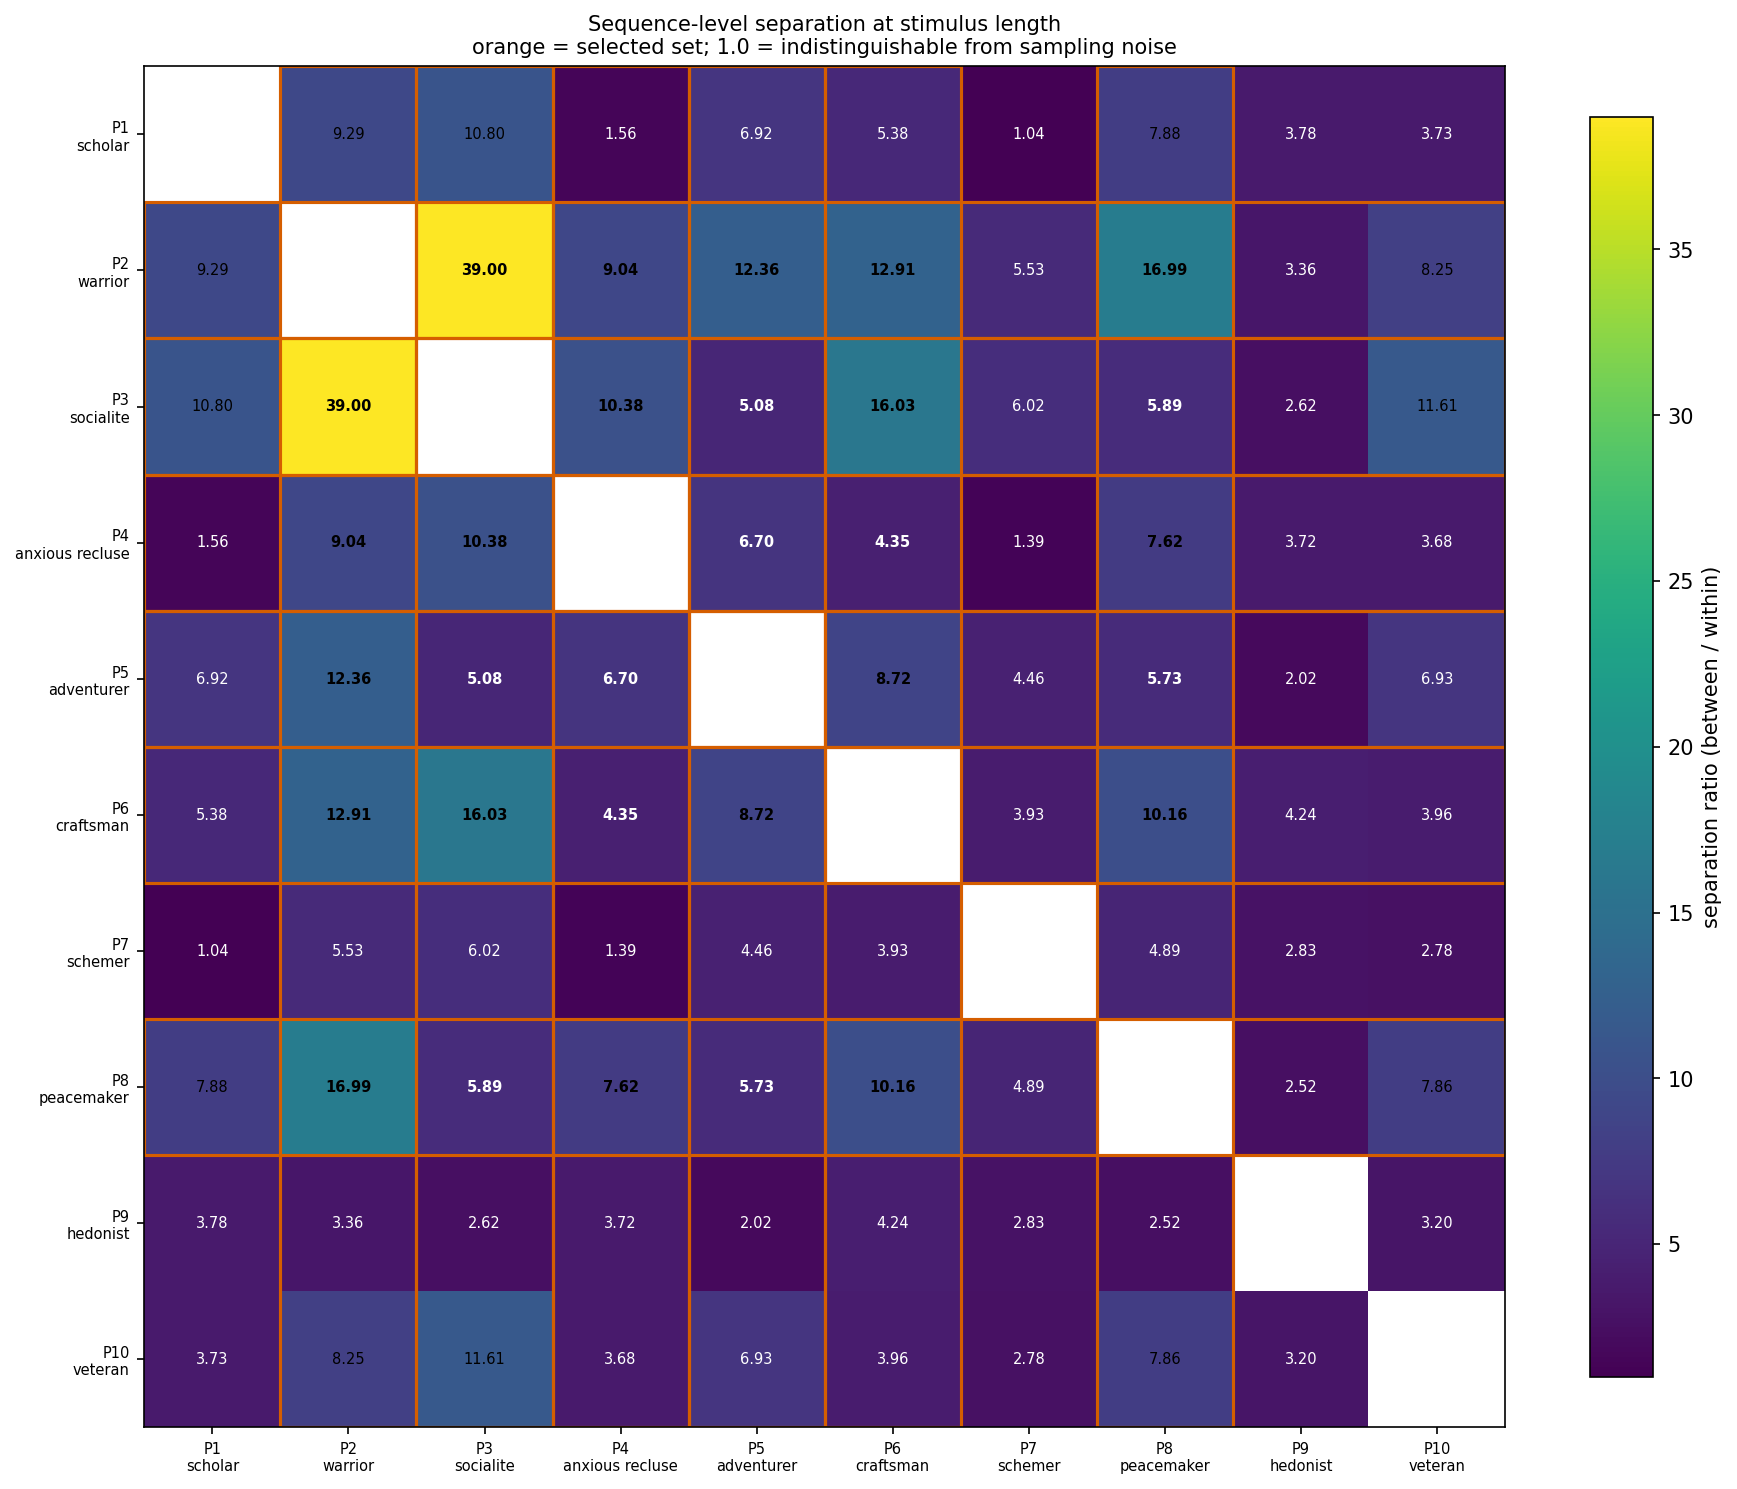

The table this chart was drawn from, first rows:
a, b, archetype_a, archetype_b, separation_ratio, between_jsd, within_a, within_b, distribution_jsd, ocean_distance, both_selected
P1, P2, scholar, warrior, 9.287, 0.6931, 0.1210, 0.0282, 0.1098, 2.013, 0
P1, P3, scholar, socialite, 10.8, 0.6931, 0.1210, 0.0073, 0.1817, 2.245, 0
P1, P4, scholar, anxious recluse, 1.557, 0.1916, 0.1210, 0.1251, 0.0043, 1.072, 0
P1, P5, scholar, adventurer, 6.922, 0.6917, 0.1210, 0.0788, 0.2167, 1.962, 0
P1, P6, scholar, craftsman, 5.385, 0.5390, 0.1210, 0.0792, 0.0287, 1.507, 0
P1, P7, scholar, schemer, 1.04, 0.1743, 0.1210, 0.2142, 0.0065, 1.183, 0
P1, P8, scholar, peacemaker, 7.878, 0.6821, 0.1210, 0.0521, 0.0148, 1.404, 0
P1, P9, scholar, hedonist, 3.777, 0.6797, 0.1210, 0.2389, 0.0313, 2.049, 0
P1, P10, scholar, veteran, 3.729, 0.4220, 0.1210, 0.1053, 0.0424, 1.587, 0
P2, P3, warrior, socialite, 39, 0.6931, 0.0282, 0.0073, 0.1091, 2.095, 1
P2, P4, warrior, anxious recluse, 9.042, 0.6931, 0.0282, 0.1251, 0.0887, 2.079, 1
P2, P5, warrior, adventurer, 12.36, 0.6616, 0.0282, 0.0788, 0.1411, 2.074, 1
P2, P6, warrior, craftsman, 12.91, 0.6931, 0.0282, 0.0792, 0.1500, 1.772, 1
P2, P7, warrior, schemer, 5.531, 0.6704, 0.0282, 0.2142, 0.0835, 1.682, 0
P2, P8, warrior, peacemaker, 16.99, 0.6826, 0.0282, 0.0521, 0.0861, 2.102, 1
P2, P9, warrior, hedonist, 3.362, 0.4491, 0.0282, 0.2389, 0.0394, 1.988, 0
P2, P10, warrior, veteran, 8.252, 0.5510, 0.0282, 0.1053, 0.0947, 1.091, 0
P3, P4, socialite, anxious recluse, 10.38, 0.6867, 0.0073, 0.1251, 0.1808, 2.398, 1
P3, P5, socialite, adventurer, 5.08, 0.2188, 0.0073, 0.0788, 0.0256, 0.8426, 1
P3, P6, socialite, craftsman, 16.03, 0.6931, 0.0073, 0.0792, 0.2157, 2.152, 1
P3, P7, socialite, schemer, 6.025, 0.6672, 0.0073, 0.2142, 0.1793, 2.396, 0
P3, P8, socialite, peacemaker, 5.894, 0.1751, 0.0073, 0.0521, 0.1318, 1.308, 1
P3, P9, socialite, hedonist, 2.617, 0.3221, 0.0073, 0.2389, 0.0925, 1.039, 0
P3, P10, socialite, veteran, 11.61, 0.6534, 0.0073, 0.1053, 0.1408, 2.232, 0
P4, P5, anxious recluse, adventurer, 6.703, 0.6833, 0.1251, 0.0788, 0.2176, 2.366, 1
P4, P6, anxious recluse, craftsman, 4.349, 0.4441, 0.1251, 0.0792, 0.0332, 1.606, 1
P4, P7, anxious recluse, schemer, 1.389, 0.2356, 0.1251, 0.2142, 0.0008, 1.466, 0
P4, P8, anxious recluse, peacemaker, 7.623, 0.6754, 0.1251, 0.0521, 0.0148, 1.549, 1
P4, P9, anxious recluse, hedonist, 3.724, 0.6777, 0.1251, 0.2389, 0.0242, 1.884, 0
P4, P10, anxious recluse, veteran, 3.685, 0.4244, 0.1251, 0.1053, 0.0513, 1.852, 0
P5, P6, adventurer, craftsman, 8.724, 0.6891, 0.0788, 0.0792, 0.2812, 2.366, 1
P5, P7, adventurer, schemer, 4.457, 0.6529, 0.0788, 0.2142, 0.2162, 2.076, 0
P5, P8, adventurer, peacemaker, 5.732, 0.3753, 0.0788, 0.0521, 0.1837, 1.562, 1
P5, P9, adventurer, hedonist, 2.025, 0.3216, 0.0788, 0.2389, 0.1258, 1.196, 0
P5, P10, adventurer, veteran, 6.926, 0.6376, 0.0788, 0.1053, 0.1840, 2.216, 0
P6, P7, craftsman, schemer, 3.933, 0.5769, 0.0792, 0.2142, 0.0362, 2.081, 0
P6, P8, craftsman, peacemaker, 10.16, 0.6670, 0.0792, 0.0521, 0.0234, 1.296, 1
P6, P9, craftsman, hedonist, 4.235, 0.6735, 0.0792, 0.2389, 0.0730, 2.313, 0
P6, P10, craftsman, veteran, 3.956, 0.3648, 0.0792, 0.1053, 0.0601, 1.044, 0
P7, P8, schemer, peacemaker, 4.895, 0.6518, 0.2142, 0.0521, 0.0149, 1.852, 0
P7, P9, schemer, hedonist, 2.828, 0.6405, 0.2142, 0.2389, 0.0228, 1.903, 0
P7, P10, schemer, veteran, 2.78, 0.4442, 0.2142, 0.1053, 0.0575, 1.918, 0
P8, P9, peacemaker, hedonist, 2.519, 0.3665, 0.0521, 0.2389, 0.0189, 1.425, 0
P8, P10, peacemaker, veteran, 7.857, 0.6184, 0.0521, 0.1053, 0.0425, 1.863, 0
P9, P10, hedonist, veteran, 3.198, 0.5503, 0.2389, 0.1053, 0.0491, 2.362, 0
